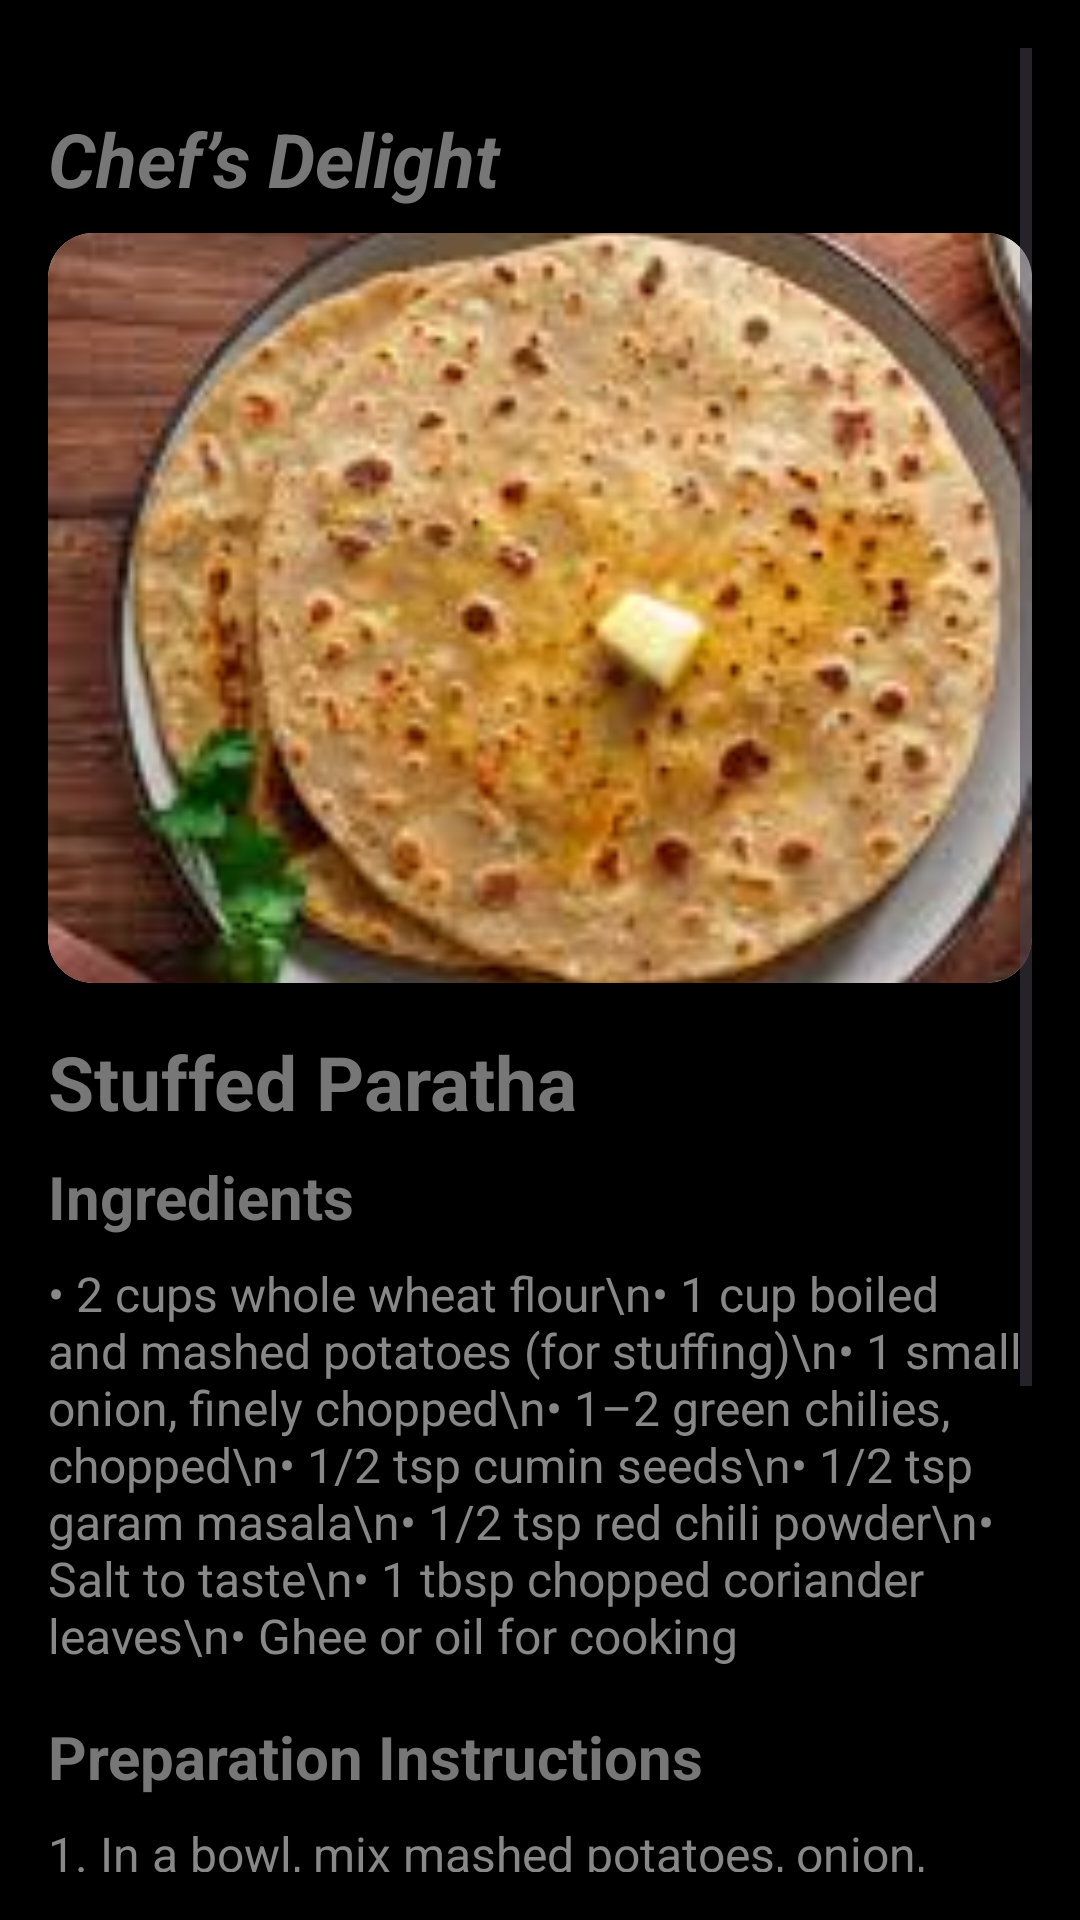

Layout XML and referenced resources for this Android screen:
<!-- AndroidManifest.xml: application theme Theme.Chefs -->
<!-- res/layout/activity_paratha.xml -->
<?xml version="1.0" encoding="utf-8"?>
<ScrollView xmlns:android="http://schemas.android.com/apk/res/android"
    android:layout_width="match_parent"
    android:layout_height="match_parent"
    android:background="#000000"
    android:padding="16dp">

    <LinearLayout
        android:layout_width="match_parent"
        android:layout_height="wrap_content"
        android:orientation="vertical"
        android:layout_marginTop="20dp">

        
        <TextView
            android:id="@+id/tvAuthor"
            android:layout_width="match_parent"
            android:layout_height="wrap_content"
            android:text="Chef’s Delight"
            android:textColor="#777777"
            android:textSize="25sp"
            android:textStyle="bold|italic"
            android:layout_marginBottom="8dp"/>

        
        <ImageView
            android:id="@+id/imgRecipeDetail"
            android:layout_width="match_parent"
            android:layout_height="250dp"
            android:layout_marginBottom="16dp"
            android:background="@drawable/rounded_image"
            android:scaleType="centerCrop"
            android:src="@drawable/paratha"
            android:clipToOutline="true" />

        
        <TextView
            android:id="@+id/tvRecipeTitle"
            android:layout_width="match_parent"
            android:layout_height="wrap_content"
            android:text="Stuffed Paratha"
            android:textColor="#777777"
            android:textSize="25sp"
            android:textStyle="bold"
            android:layout_marginBottom="8dp"/>

        
        <TextView
            android:id="@+id/tvIngredientsHeader"
            android:layout_width="match_parent"
            android:layout_height="wrap_content"
            android:text="Ingredients"
            android:textColor="#777777"
            android:textSize="20sp"
            android:textStyle="bold"
            android:layout_marginBottom="8dp"/>

        
        <TextView
            android:id="@+id/tvIngredients"
            android:layout_width="match_parent"
            android:layout_height="wrap_content"
            android:text="• 2 cups whole wheat flour\n• 1 cup boiled and mashed potatoes (for stuffing)\n• 1 small onion, finely chopped\n• 1–2 green chilies, chopped\n• 1/2 tsp cumin seeds\n• 1/2 tsp garam masala\n• 1/2 tsp red chili powder\n• Salt to taste\n• 1 tbsp chopped coriander leaves\n• Ghee or oil for cooking"
            android:textColor="#888888"
            android:textSize="16sp"
            android:layout_marginBottom="16dp"/>

        
        <TextView
            android:id="@+id/tvCookingHeader"
            android:layout_width="match_parent"
            android:layout_height="wrap_content"
            android:text="Preparation Instructions"
            android:textColor="#777777"
            android:textSize="20sp"
            android:textStyle="bold"
            android:layout_marginBottom="8dp"/>

        
        <TextView
            android:id="@+id/tvCookingInstructions"
            android:layout_width="match_parent"
            android:layout_height="wrap_content"
            android:text="1. In a bowl, mix mashed potatoes, onion, green chilies, cumin seeds, red chili powder, garam masala, coriander leaves, and salt. This is your stuffing.\n\n2. In another bowl, knead the whole wheat flour with water to make a soft dough.\n\n3. Divide the dough into small balls and roll out each ball slightly.\n\n4. Place a spoonful of stuffing in the center, fold, and roll again gently into a paratha shape.\n\n5. Heat a tawa (griddle) and cook each paratha on both sides using ghee or oil until golden brown.\n\n6. Serve hot with butter, curd, or pickle."
            android:textColor="#888888"
            android:textSize="16sp"
            android:layout_marginBottom="16dp"/>
    </LinearLayout>
</ScrollView>
<!-- resources referenced by this layout -->
<resources>
  <!-- drawable paratha: png bitmap (drawable, 138210 bytes) -->
  <!-- drawable rounded_image (drawable) -->
  <?xml version="1.0" encoding="utf-8"?>
  <shape xmlns:android="http://schemas.android.com/apk/res/android"
      android:shape="rectangle">
      <corners android:radius="15dp" />
      <solid android:color="@android:color/white"/>
  </shape>
  <style name="Theme.Chefs" parent="Theme.Material3.Light.NoActionBar">
          <item name="colorPrimary">#734C3F</item>
          <item name="colorOnPrimary">@color/white</item>
          <item name="android:statusBarColor">#000000</item>
      </style>
  <!-- not gathered from this repository: default colours our renderer supplied (Android Studio template values) -->
  <color name="white">#FFFFFFFF</color>
</resources>
